Run: headless pygame with SDL's dummy video driver; simulated clock (each Clock.tick advances the game by its frame time, no real sleeping); random seed 0; keys injected as events and as key.get_pressed() state; no mouse input; restart key R tapped at the start of phases 3 and 4.
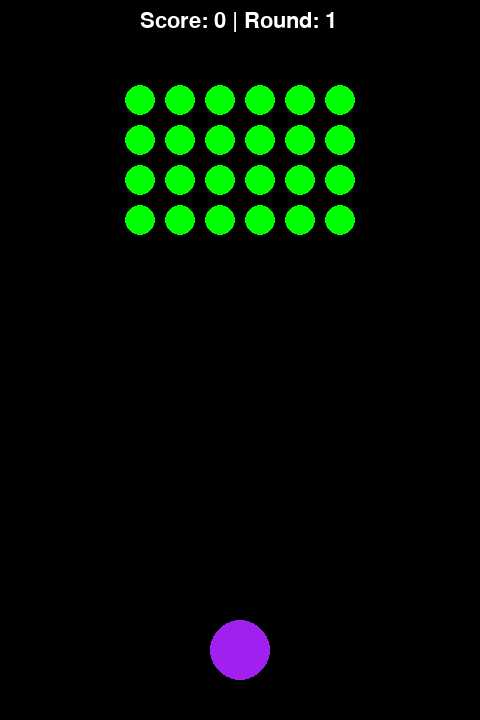
Frame 1 of 4 · flips 1–60 · no input
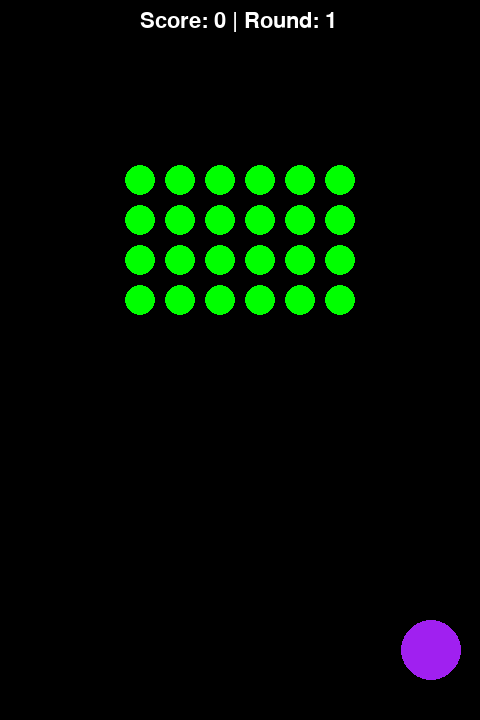
Frame 2 of 4 · flips 61–180 · tapped SPACE, RETURN · held RIGHT (→), D
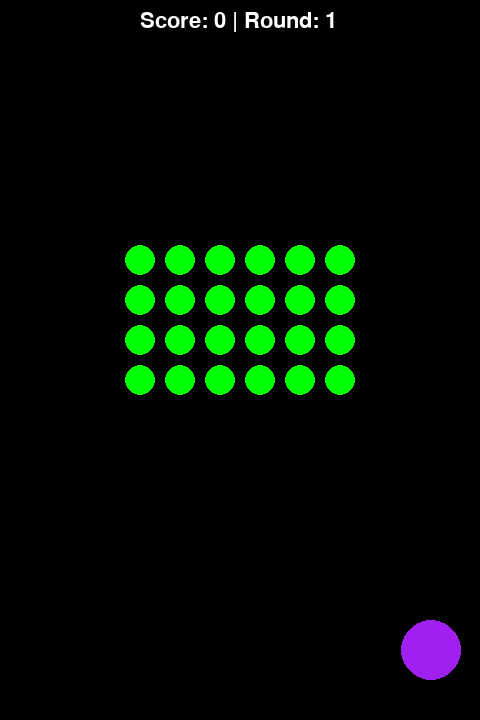
Frame 3 of 4 · flips 181–300 · tapped R · held DOWN (↓), S
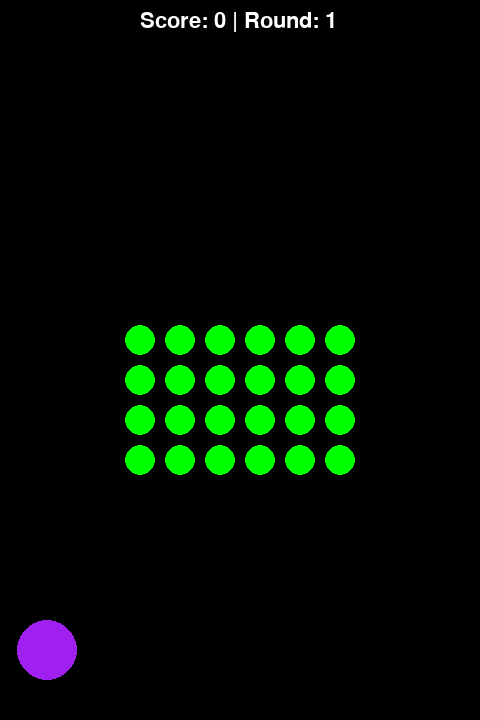
Frame 4 of 4 · flips 301–420 · tapped R · held LEFT (←), A, UP (↑), W

The pygame program that drew these frames:

import pygame
import time

# Window Set Up
pygame.init()
screen = pygame.display.set_mode((480, 720))
clock = pygame.time.Clock()
running = True
dt = 0

font = pygame.font.SysFont(None, 32)

# Global round and difficulty
current_round = 1
base_enemy_move_interval = 500

# Initialize Variables
def initialize_game(prev_score=0, round_num=1):
    global playerPos, health, player_alive, bullets, enemies, lastShot, last_enemy_move, score
    global game_over, game_win, enemy_move_interval, current_round
    playerPos = pygame.Vector2(screen.get_width() / 2, 650)
    health = 30
    player_alive = True
    bullets = []
    enemies = []
    lastShot = 0
    last_enemy_move = 0
    score = prev_score
    game_over = False
    game_win = False
    current_round = round_num
    enemy_move_interval = max(100, base_enemy_move_interval - (round_num - 1) * 50)  # Increase speed every round
    startenemies(round_num)

# Create Enemies (scales with round)
def startenemies(round_num):
    rows = 3 + round_num  # More rows each round
    cols = 5 + round_num  # More columns each round
    spacing_x = 40  # horizontal gap at beginning
    spacing_y = 40  # vertical gap at beginning
    enemy_radius = 15

    # how much space enemies take up
    block_width = (cols - 1) * spacing_x

    # beginning x value to start in centre of screen
    start_x = (screen.get_width() - block_width) / 2

    for i in range(rows):
        y = 80 + i * spacing_y
        for j in range(cols):
            x = start_x + j * spacing_x
            enemies.append(pygame.Vector2(x, y))


# Shooting
def shoot():
    global lastShot
    currentTime = pygame.time.get_ticks()
    if currentTime - lastShot >= 150:
        bullets.append(pygame.Vector2(playerPos.x, playerPos.y))
        lastShot = currentTime

# Collision
def circle_collision(pos1, radius1, pos2, radius2):
    distance = pos1.distance_to(pos2)
    return distance < (radius1 + radius2)

# Start initial game
initialize_game()

# Game Loop
while running:
    for event in pygame.event.get():
        if event.type == pygame.QUIT:
            running = False
    
    keys = pygame.key.get_pressed()

    # Restart or Next Round
    if game_over or game_win:
        if keys[pygame.K_r]:
            initialize_game(0, 1)  # Restart everything
        if game_win and keys[pygame.K_n]:
            initialize_game(score, current_round + 1)  # Start next round with carried score

    screen.fill("black")

    # Score Display
    score_counter = font.render(f"Score: {score} | Round: {current_round}", True, (255, 255, 255))
    screen.blit(score_counter, (screen.get_width() // 2 - 100, 10))

    if not game_over and not game_win:
        # Player Input
        if player_alive:
            if keys[pygame.K_a] and playerPos.x > 52:
                playerPos.x -= 400 * dt
            if keys[pygame.K_d] and playerPos.x < 430:
                playerPos.x += 400 * dt
            if keys[pygame.K_SPACE]:
                shoot()

            pygame.draw.circle(screen, "purple", playerPos, 30)

        # Update and Draw Bullets
        for b in bullets[:]:
            b.y -= 500 * dt
            pygame.draw.circle(screen, "yellow", (b.x, b.y), 5)
            if b.y < 0:
                bullets.remove(b)

        # Enemy Movement
        current_time = pygame.time.get_ticks()
        if current_time - last_enemy_move >= enemy_move_interval:
            for enemy in enemies:
                enemy.y += 20
            last_enemy_move = current_time

        # Bullet-Enemy Collision
        for b in bullets[:]:
            for enemy in enemies[:]:
                if circle_collision(b, 5, enemy, 20):
                    bullets.remove(b)
                    enemies.remove(enemy)
                    score += 10
                    break

        # Enemy-Player Collision
        if player_alive:
            for enemy in enemies[:]:
                if circle_collision(playerPos, 30, enemy, 20):
                    health -= 10
                    enemies.remove(enemy)

        # Player Death Check
        if health <= 0 and player_alive:
            player_alive = False
            game_over = True

        # Win Condition
        if not enemies:
            game_win = True

    # Draw Enemies
    for enemy in enemies:
        pygame.draw.circle(screen, "green", enemy, 15)

    # Game Over Screen
    if game_over:
        game_over_text1 = font.render("Game Over", True, (255, 0, 0))
        game_over_text2 = font.render(f"Your Score was: {score}", True, (255, 0, 0))
        game_over_text3 = font.render("Press R to Restart", True, (255, 0, 0))
        screen.blit(game_over_text1, (screen.get_width() // 2 - 100, screen.get_height() // 2 - 60))
        screen.blit(game_over_text2, (screen.get_width() // 2 - 100, screen.get_height() // 2 - 40))
        screen.blit(game_over_text3, (screen.get_width() // 2 - 100, screen.get_height() // 2 - 20))

    # Win Screen
    if game_win:
        win_text1 = font.render("You Win This Round!", True, (255, 255, 255))
        win_text2 = font.render(f"Current score: {score}", True, (255, 255, 255))
        win_text3 = font.render("Press N for Next Round", True, (255, 255, 255))
        win_text4 = font.render("Or Press R to Restart", True, (255, 255, 255))
        screen.blit(win_text1, (screen.get_width() // 2 - 100, screen.get_height() // 2 - 80))
        screen.blit(win_text2, (screen.get_width() // 2 - 100, screen.get_height() // 2 - 60))
        screen.blit(win_text3, (screen.get_width() // 2 - 100, screen.get_height() // 2 - 40))
        screen.blit(win_text4, (screen.get_width() // 2 - 100, screen.get_height() // 2 - 20))

    pygame.display.flip()
    dt = clock.tick(60) / 1000

pygame.quit()
